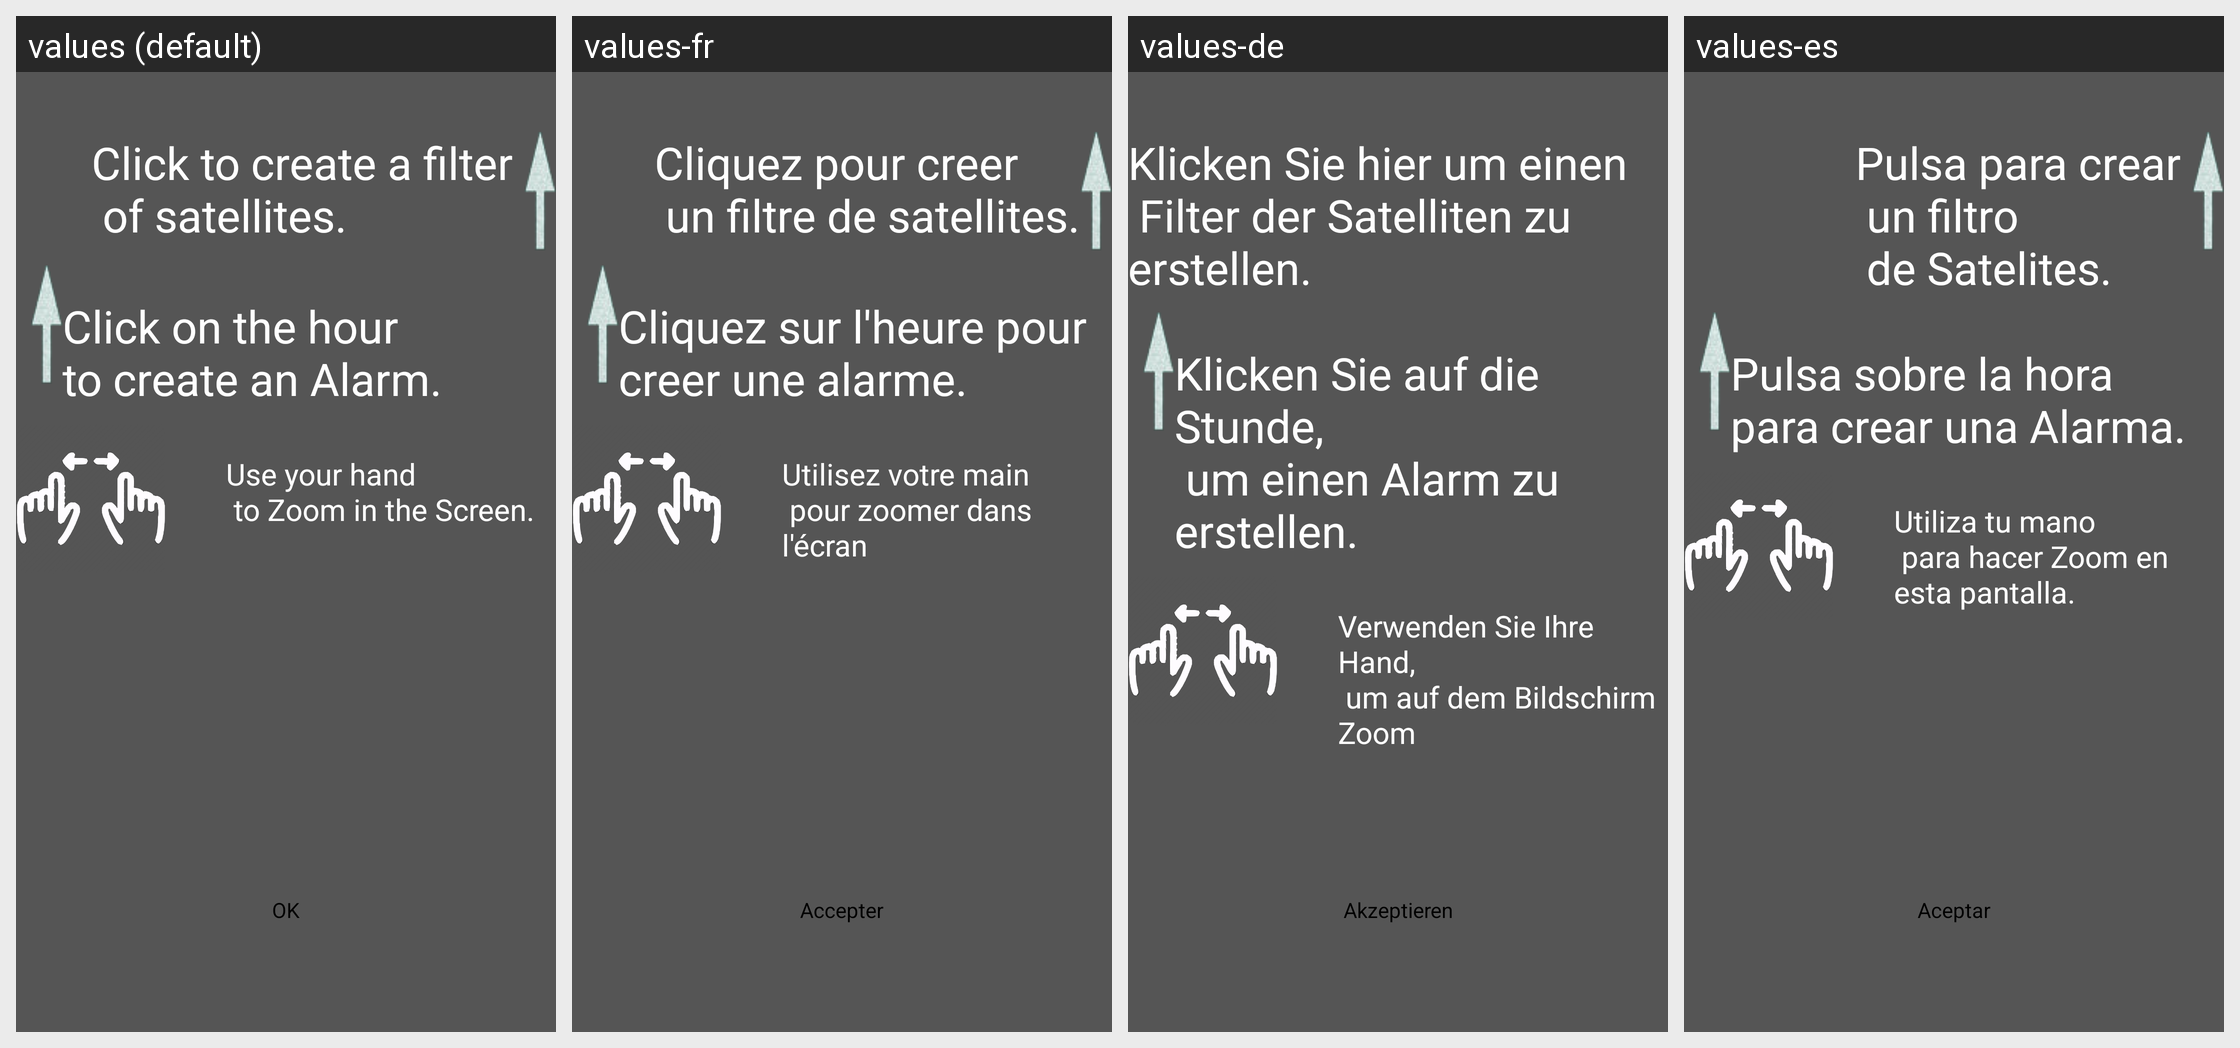

For this localized Android screen grid, give each drawn string resource with its value in every locale shown.
Android screen res/layout/ayuda.xml rendered under 4 locales, left to right: values (default), values-fr, values-de, values-es. Device: Nexus 5 (rendered at 1080×1920; each locale shown at half size, 540×960, under a caption strip naming it); theme Theme.Transparent.
Other locales in the repository, not shown: values-en.
Strings drawn on this screen, with the default value and each locale's value (text and hints the layout hard-codes, and strings that could not be matched under every locale, appear in the picture but are not listed):

pulsalistado
  values: Click to create a filter 
       of satellites.
  values-fr: Cliquez pour creer 
       un filtre de satellites.
  values-de: Klicken Sie hier um einen 
       Filter der Satelliten zu erstellen.
  values-es: Pulsa para crear 
       un filtro 
       de Satelites.

pulsahora
  values: Click on the hour 
      to create an Alarm.
  values-fr: Cliquez sur l'heure pour creer une alarme.
  values-de: Klicken Sie auf die Stunde, 
       um einen Alarm zu erstellen.
  values-es: Pulsa sobre la hora 
      para crear una Alarma.

zoom
  values: Use your hand 
       to Zoom in the Screen.
  values-fr: Utilisez votre main 
       pour zoomer dans l'écran
  values-de: Verwenden Sie Ihre Hand, 
       um auf dem Bildschirm Zoom
  values-es: Utiliza tu mano 
       para hacer Zoom en esta pantalla.

aceptar
  values: OK
  values-fr: Accepter
  values-de: Akzeptieren
  values-es: Aceptar
